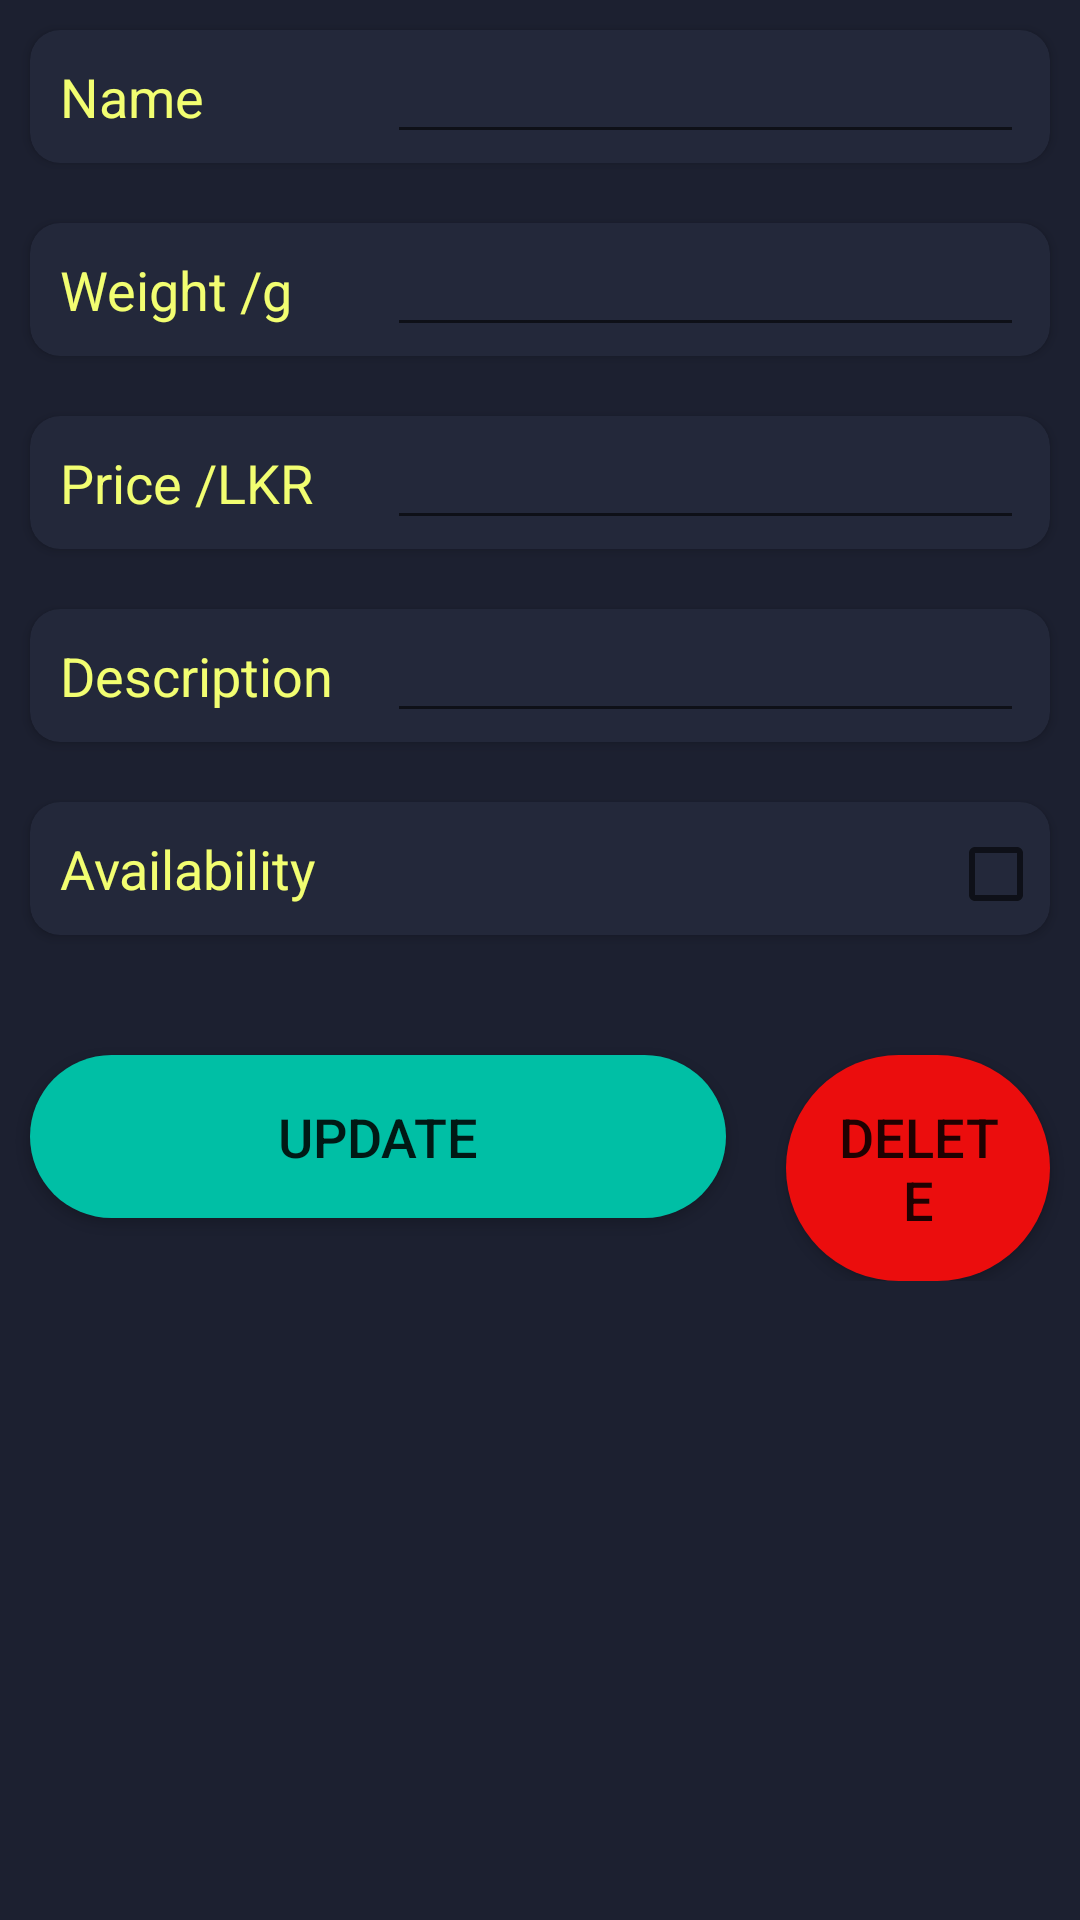

This screen was rendered from an Android layout file. Write that file and the resources it references.
<!-- AndroidManifest.xml: application theme AppTheme -->
<!-- res/layout/activity_edit_data.xml -->
<?xml version="1.0" encoding="utf-8"?>
<android.support.constraint.ConstraintLayout xmlns:android="http://schemas.android.com/apk/res/android"
    xmlns:app="http://schemas.android.com/apk/res-auto"
    xmlns:tools="http://schemas.android.com/tools"
    android:layout_width="match_parent"
    android:background="@color/colorPrimary"
    android:layout_height="match_parent"
    tools:context=".EditData">
    <ScrollView
        android:layout_width="match_parent"
        android:layout_height="match_parent">

    <LinearLayout
        android:layout_width="match_parent"
        android:layout_height="match_parent"
        android:orientation="vertical">

        <android.support.v7.widget.CardView
            android:layout_width="match_parent"
            android:layout_height="wrap_content"
            android:layout_margin="10dp"
            android:backgroundTint="@color/colorPrimaryDark"
            android:foreground="?android:attr/selectableItemBackground"
            app:cardCornerRadius="10dp">

            <LinearLayout
                android:layout_width="match_parent"
                android:layout_height="wrap_content"
                android:orientation="horizontal"
                android:weightSum="2">

                <TextView
                    android:layout_width="0dp"
                    android:layout_height="wrap_content"
                    android:layout_weight="0.70"
                    android:padding="10dp"
                    android:text="Name"
                    android:textColor="@color/colorAccent"
                    android:textSize="18sp" />

                <EditText
                    android:id="@+id/editName"
                    android:layout_width="0dp"
                    android:maxLines="1"
                    android:layout_height="wrap_content"
                    android:layout_weight="1.25"
                    android:textColor="@color/white"/>

            </LinearLayout>

        </android.support.v7.widget.CardView>

        <android.support.v7.widget.CardView
            android:layout_width="match_parent"
            android:layout_height="wrap_content"
            android:layout_margin="10dp"
            android:backgroundTint="@color/colorPrimaryDark"
            android:foreground="?android:attr/selectableItemBackground"
            app:cardCornerRadius="10dp">

            <LinearLayout
                android:layout_width="match_parent"
                android:layout_height="wrap_content"
                android:orientation="horizontal"
                android:weightSum="2">

                <TextView
                    android:layout_width="0dp"
                    android:layout_height="wrap_content"
                    android:layout_weight="0.70"
                    android:padding="10dp"
                    android:text="Weight /g"
                    android:textColor="@color/colorAccent"
                    android:textSize="18sp" />

                <EditText
                    android:id="@+id/editWeight"
                    android:layout_width="0dp"
                    android:layout_height="wrap_content"
                    android:inputType="numberDecimal"
                    android:maxLines="1"
                    android:textColor="@color/white"
                    android:layout_weight="1.25" />

            </LinearLayout>

        </android.support.v7.widget.CardView>

        <android.support.v7.widget.CardView
            android:layout_width="match_parent"
            android:layout_height="wrap_content"
            android:layout_margin="10dp"
            android:backgroundTint="@color/colorPrimaryDark"
            android:foreground="?android:attr/selectableItemBackground"
            app:cardCornerRadius="10dp">

            <LinearLayout
                android:layout_width="match_parent"
                android:layout_height="wrap_content"
                android:orientation="horizontal"
                android:weightSum="2">

                <TextView
                    android:layout_width="0dp"
                    android:layout_height="wrap_content"
                    android:layout_weight="0.70"
                    android:padding="10dp"
                    android:text="Price /LKR"
                    android:textColor="@color/colorAccent"
                    android:textSize="18sp" />

                <EditText
                    android:id="@+id/editPrice"
                    android:layout_width="0dp"
                    android:inputType="numberDecimal"
                    android:maxLines="1"
                    android:layout_height="wrap_content"
                    android:textColor="@color/white"
                    android:layout_weight="1.25" />

            </LinearLayout>

        </android.support.v7.widget.CardView>

        <android.support.v7.widget.CardView
            android:layout_width="match_parent"
            android:layout_height="wrap_content"
            android:layout_margin="10dp"
            android:backgroundTint="@color/colorPrimaryDark"
            android:foreground="?android:attr/selectableItemBackground"
            app:cardCornerRadius="10dp">

            <LinearLayout
                android:layout_width="match_parent"
                android:layout_height="wrap_content"
                android:orientation="horizontal"
                android:weightSum="2">

                <TextView
                    android:layout_width="0dp"
                    android:layout_height="wrap_content"
                    android:layout_weight="0.70"
                    android:padding="10dp"
                    android:text="Description"
                    android:textColor="@color/colorAccent"
                    android:textSize="18sp" />

                <EditText
                    android:id="@+id/editDescription"
                    android:layout_width="0dp"
                    android:maxLines="5"
                    android:layout_height="wrap_content"
                    android:textColor="@color/white"
                    android:layout_weight="1.25" />

            </LinearLayout>

        </android.support.v7.widget.CardView>

        <android.support.v7.widget.CardView
            android:layout_width="match_parent"
            android:layout_height="wrap_content"
            android:layout_margin="10dp"
            android:backgroundTint="@color/colorPrimaryDark"
            android:foreground="?android:attr/selectableItemBackground"
            app:cardCornerRadius="10dp">

            <LinearLayout
                android:layout_width="match_parent"
                android:layout_height="wrap_content"
                android:orientation="horizontal"
                android:weightSum="2">

                <TextView
                    android:layout_width="0dp"
                    android:layout_height="wrap_content"
                    android:layout_weight="1.80"
                    android:padding="10dp"
                    android:text="Availability"
                    android:textColor="@color/colorAccent"
                    android:textSize="18sp" />

                <CheckBox
                    android:id="@+id/checkIsAvailable"
                    android:layout_width="0dp"
                    android:layout_weight="0.20"
                    android:layout_height="wrap_content"/>


            </LinearLayout>

        </android.support.v7.widget.CardView>
<LinearLayout
    android:layout_width="match_parent"
    android:layout_height="wrap_content"
    android:orientation="horizontal"
    android:weightSum="1">

    <Button
        android:id="@+id/updateBtn"
        android:layout_width="match_parent"
        android:layout_height="wrap_content"
        android:layout_marginTop="30dp"
        android:layout_marginRight="10dp"
        android:layout_marginLeft="10dp"
        android:background="@drawable/button_background"
        android:foreground="?android:attr/selectableItemBackground"
        android:text="UPDATE"
        android:textSize="18sp"
        android:backgroundTint="@color/green"
        android:layout_weight="0.3"
        />
        <Button
            android:id="@+id/deleteBtn"
            android:layout_width="match_parent"
            android:layout_height="wrap_content"
            android:layout_marginTop="30dp"
            android:layout_marginRight="10dp"
            android:layout_marginLeft="10dp"
            android:background="@drawable/button_background"
            android:foreground="?android:attr/selectableItemBackground"
            android:text="DELETE"
            android:textSize="18sp"
            android:backgroundTint="@color/redColor"
            android:layout_weight="0.7"/>



</LinearLayout>

    </LinearLayout>

    </ScrollView>

</android.support.constraint.ConstraintLayout>
<!-- resources referenced by this layout -->
<resources>
  <color name="colorAccent">#F2FE71</color>
  <color name="colorPrimary">#1c2030</color>
  <color name="colorPrimaryDark">#23283a</color>
  <color name="green">#00bfa5</color>
  <color name="redColor">#EB0D0D</color>
  <color name="white">#FFFFFF</color>
  <!-- drawable button_background (drawable) -->
  <?xml version="1.0" encoding="utf-8"?>
  <shape android:shape="rectangle" xmlns:android="http://schemas.android.com/apk/res/android">
      <solid android:color="@color/lightgray"/>
      <corners android:radius="1000dp" />
      <padding android:bottom="15dp" android:left="15dp" android:right="15dp" android:top="15dp" />
  
  </shape>
  <style name="AppTheme" parent="Theme.AppCompat.Light.DarkActionBar">
          
          <item name="colorPrimary">@color/colorPrimary</item>
          <item name="colorPrimaryDark">@color/colorPrimaryDark</item>
          <item name="colorAccent">@color/colorAccent</item>
      </style>
  <color name="lightgray">#ededed</color>
</resources>
